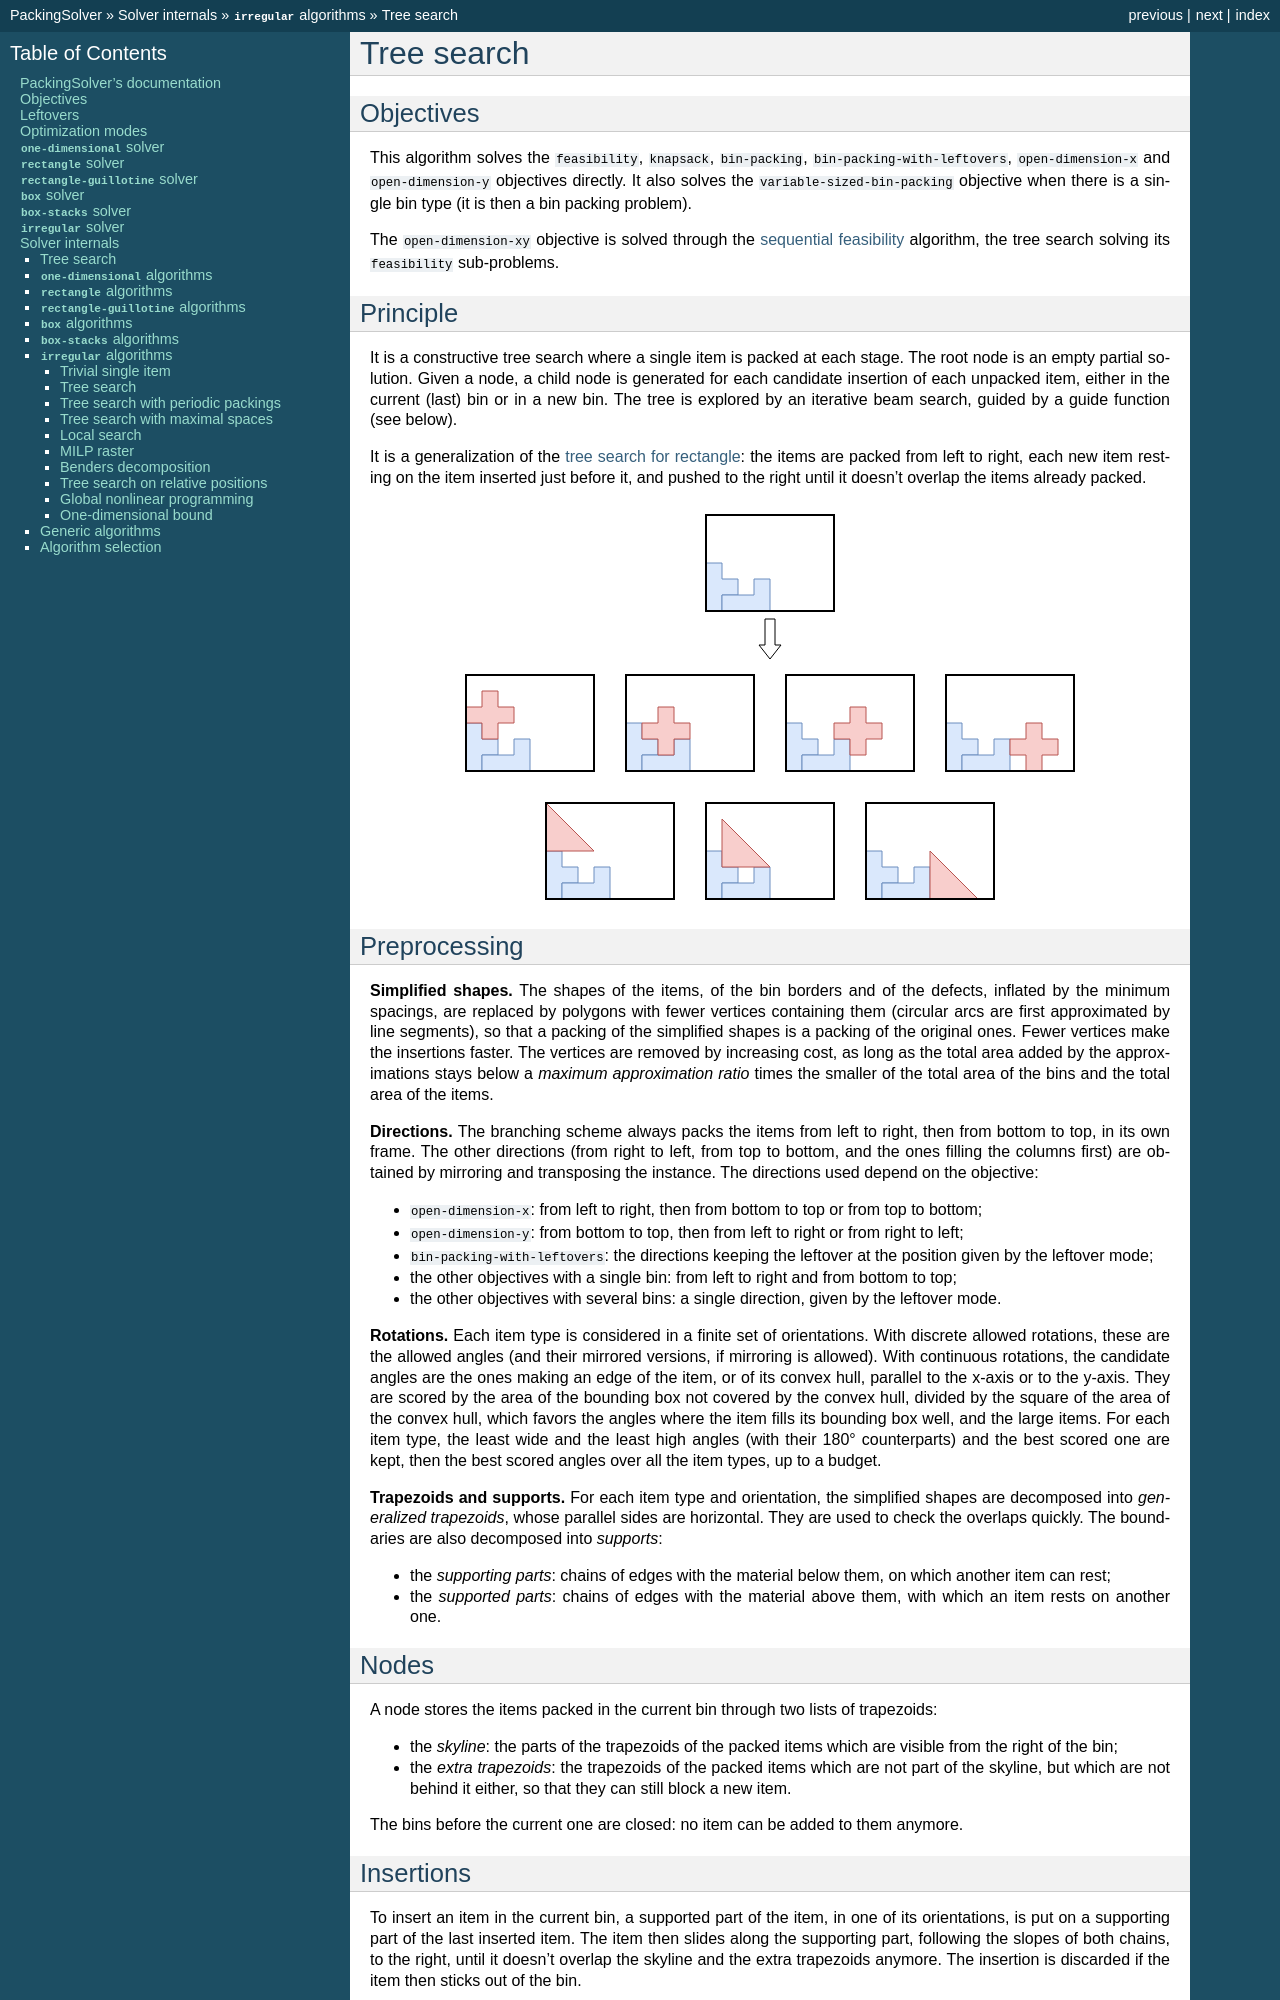

repository: fontanf/packingsolver · page: internals/irregular/tree_search.html · generator: sphinx

.. _internals_irregular_tree_search:

Tree search
===========

Objectives
----------

This algorithm solves the :code:`feasibility`, :code:`knapsack`, :code:`bin-packing`, :code:`bin-packing-with-leftovers`, :code:`open-dimension-x` and :code:`open-dimension-y` objectives directly. It also solves the :code:`variable-sized-bin-packing` objective when there is a single bin type (it is then a bin packing problem).

The :code:`open-dimension-xy` objective is solved through the :ref:`sequential feasibility <internals_generic_algorithms_sequential_feasibility>` algorithm, the tree search solving its :code:`feasibility` sub-problems.

Principle
---------

It is a constructive tree search where a single item is packed at each stage. The root node is an empty partial solution. Given a node, a child node is generated for each candidate insertion of each unpacked item, either in the current (last) bin or in a new bin. The tree is explored by an iterative beam search, guided by a guide function (see below).

It is a generalization of the :ref:`tree search for rectangle <internals_rectangle_tree_search>`: the items are packed from left to right, each new item resting on the item inserted just before it, and pushed to the right until it doesn't overlap the items already packed.

.. image:: ../../img/irregular_tree_search.svg
   :align: center

Preprocessing
-------------

**Simplified shapes.** The shapes of the items, of the bin borders and of the defects, inflated by the minimum spacings, are replaced by polygons with fewer vertices containing them (circular arcs are first approximated by line segments), so that a packing of the simplified shapes is a packing of the original ones. Fewer vertices make the insertions faster. The vertices are removed by increasing cost, as long as the total area added by the approximations stays below a *maximum approximation ratio* times the smaller of the total area of the bins and the total area of the items.

**Directions.** The branching scheme always packs the items from left to right, then from bottom to top, in its own frame. The other directions (from right to left, from top to bottom, and the ones filling the columns first) are obtained by mirroring and transposing the instance. The directions used depend on the objective:

* :code:`open-dimension-x`: from left to right, then from bottom to top or from top to bottom;
* :code:`open-dimension-y`: from bottom to top, then from left to right or from right to left;
* :code:`bin-packing-with-leftovers`: the directions keeping the leftover at the position given by the leftover mode;
* the other objectives with a single bin: from left to right and from bottom to top;
* the other objectives with several bins: a single direction, given by the leftover mode.

**Rotations.** Each item type is considered in a finite set of orientations. With discrete allowed rotations, these are the allowed angles (and their mirrored versions, if mirroring is allowed). With continuous rotations, the candidate angles are the ones making an edge of the item, or of its convex hull, parallel to the x-axis or to the y-axis. They are scored by the area of the bounding box not covered by the convex hull, divided by the square of the area of the convex hull, which favors the angles where the item fills its bounding box well, and the large items. For each item type, the least wide and the least high angles (with their 180° counterparts) and the best scored one are kept, then the best scored angles over all the item types, up to a budget.

**Trapezoids and supports.** For each item type and orientation, the simplified shapes are decomposed into *generalized trapezoids*, whose parallel sides are horizontal. They are used to check the overlaps quickly. The boundaries are also decomposed into *supports*:

* the *supporting parts*: chains of edges with the material below them, on which another item can rest;
* the *supported parts*: chains of edges with the material above them, with which an item rests on another one.

Nodes
-----

A node stores the items packed in the current bin through two lists of trapezoids:

* the *skyline*: the parts of the trapezoids of the packed items which are visible from the right of the bin;
* the *extra trapezoids*: the trapezoids of the packed items which are not part of the skyline, but which are not behind it either, so that they can still block a new item.

The bins before the current one are closed: no item can be added to them anymore.
